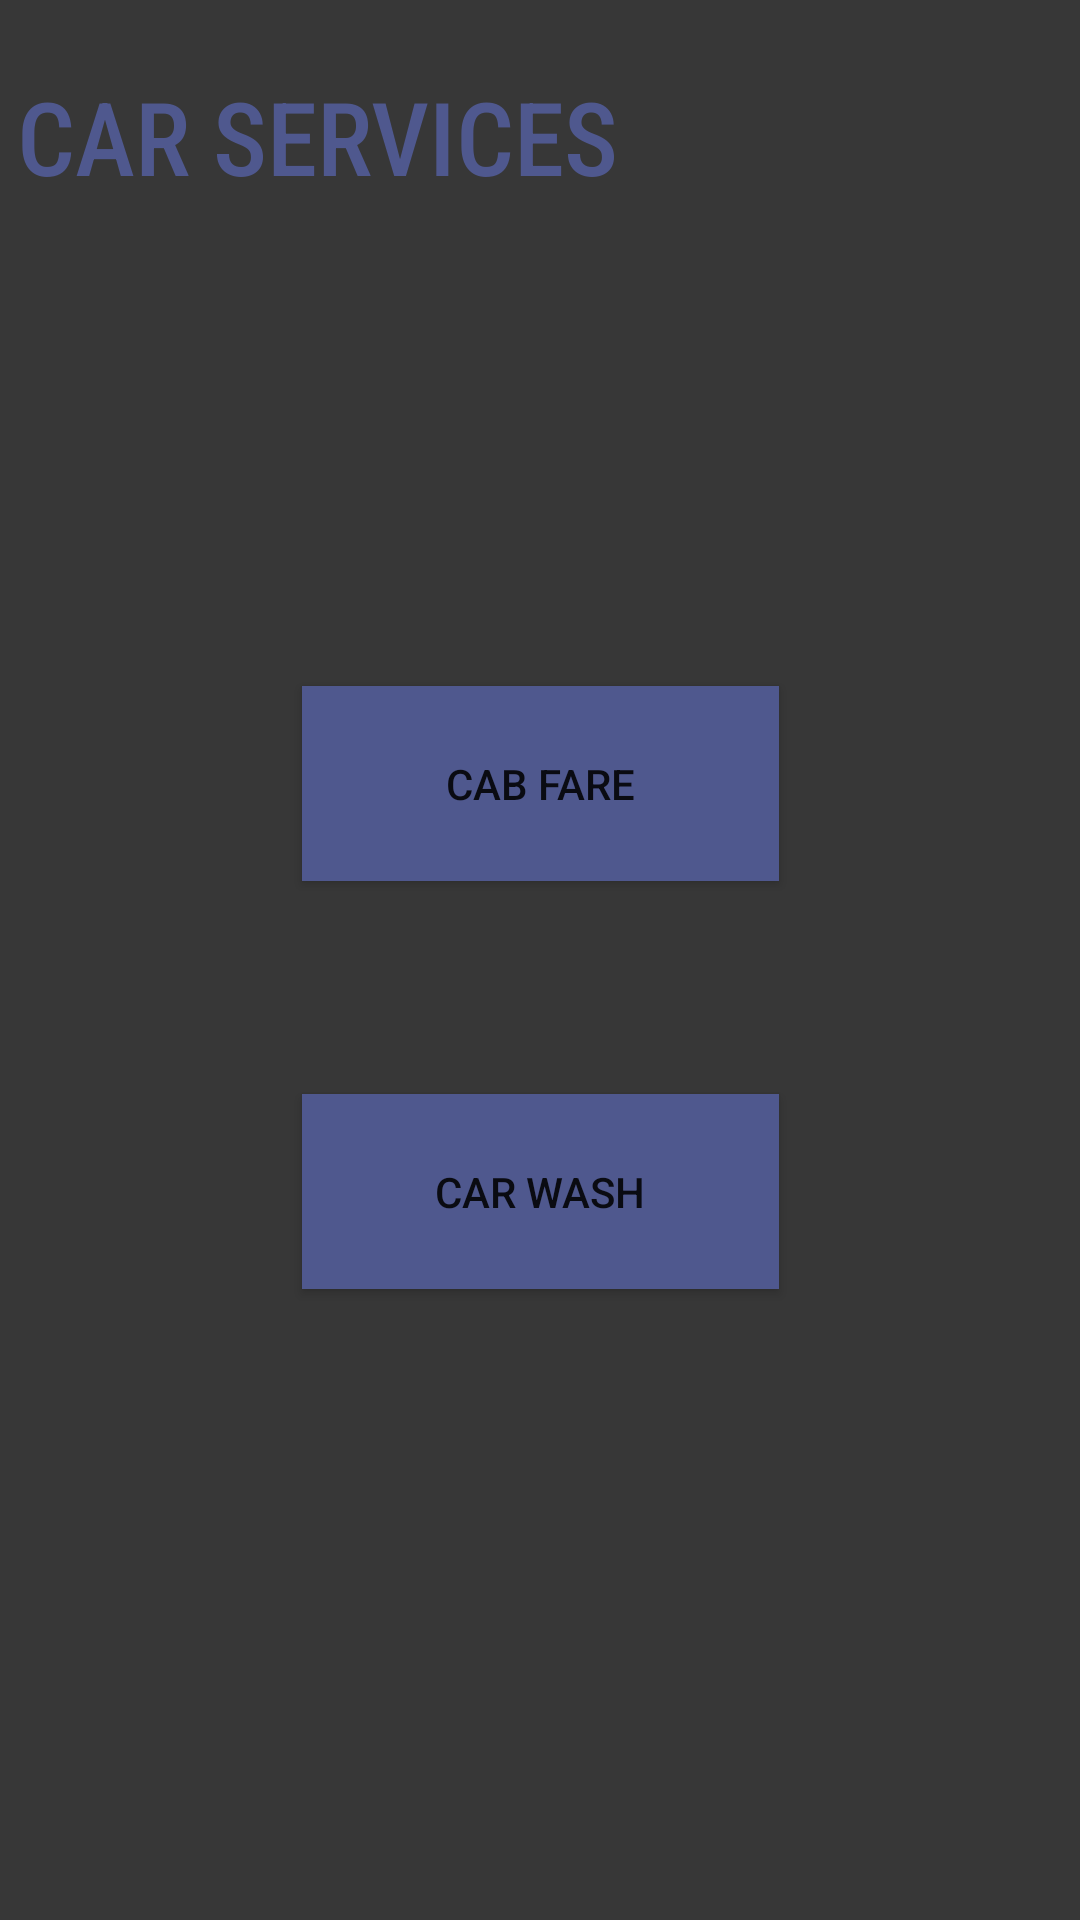

This screen was rendered from an Android layout file. Write that file and the resources it references.
<!-- AndroidManifest.xml: application theme Theme.CarApp_neeleyJacob -->
<!-- res/layout/activity_main.xml -->
<?xml version="1.0" encoding="utf-8"?>
<androidx.constraintlayout.widget.ConstraintLayout xmlns:android="http://schemas.android.com/apk/res/android"
    xmlns:app="http://schemas.android.com/apk/res-auto"
    xmlns:tools="http://schemas.android.com/tools"
    android:layout_width="match_parent"
    android:layout_height="match_parent"
    android:background="#373737"
    tools:context=".MainActivity">

    <TextView
        android:id="@+id/txtTitle"
        android:layout_width="331dp"
        android:layout_height="46dp"
        android:fontFamily="sans-serif-condensed-medium"
        android:text="Car Services"
        android:textAllCaps="true"
        android:textColor="#4F588E"
        android:textSize="34sp"
        app:layout_constraintBottom_toBottomOf="parent"
        app:layout_constraintEnd_toEndOf="parent"
        app:layout_constraintHorizontal_bias="0.197"
        app:layout_constraintStart_toStartOf="parent"
        app:layout_constraintTop_toTopOf="parent"
        app:layout_constraintVertical_bias="0.038" />

    <Button
        android:id="@+id/btnFare"
        android:layout_width="159dp"
        android:layout_height="65dp"
        android:layout_marginTop="160dp"
        android:background="#4F588E"
        android:text="Cab Fare"
        app:layout_constraintEnd_toEndOf="parent"
        app:layout_constraintStart_toStartOf="parent"
        app:layout_constraintTop_toBottomOf="@+id/txtTitle" />

    <Button
        android:id="@+id/btnWash"
        android:layout_width="159dp"
        android:layout_height="65dp"
        android:layout_marginTop="296dp"
        android:background="#4F588E"
        android:text="Car Wash"
        app:layout_constraintEnd_toEndOf="parent"
        app:layout_constraintStart_toStartOf="parent"
        app:layout_constraintTop_toBottomOf="@+id/txtTitle" />

</androidx.constraintlayout.widget.ConstraintLayout>
<!-- resources referenced by this layout -->
<resources>
  <style name="Theme.CarApp_neeleyJacob" parent="Theme.MaterialComponents.DayNight.DarkActionBar">
          
          <item name="colorPrimary">@color/purple_500</item>
          <item name="colorPrimaryVariant">@color/purple_700</item>
          <item name="colorOnPrimary">@color/white</item>
          
          <item name="colorSecondary">@color/teal_200</item>
          <item name="colorSecondaryVariant">@color/teal_700</item>
          <item name="colorOnSecondary">@color/black</item>
          
          <item name="android:statusBarColor">?attr/colorPrimaryVariant</item>
          
      </style>
  <!-- not gathered from this repository: default colours our renderer supplied (Android Studio template values) -->
  <color name="purple_500">#FF6200EE</color>
  <color name="purple_700">#FF3700B3</color>
  <color name="teal_200">#FF03DAC5</color>
  <color name="teal_700">#FF018786</color>
  <color name="black">#FF000000</color>
  <color name="white">#FFFFFFFF</color>
</resources>
